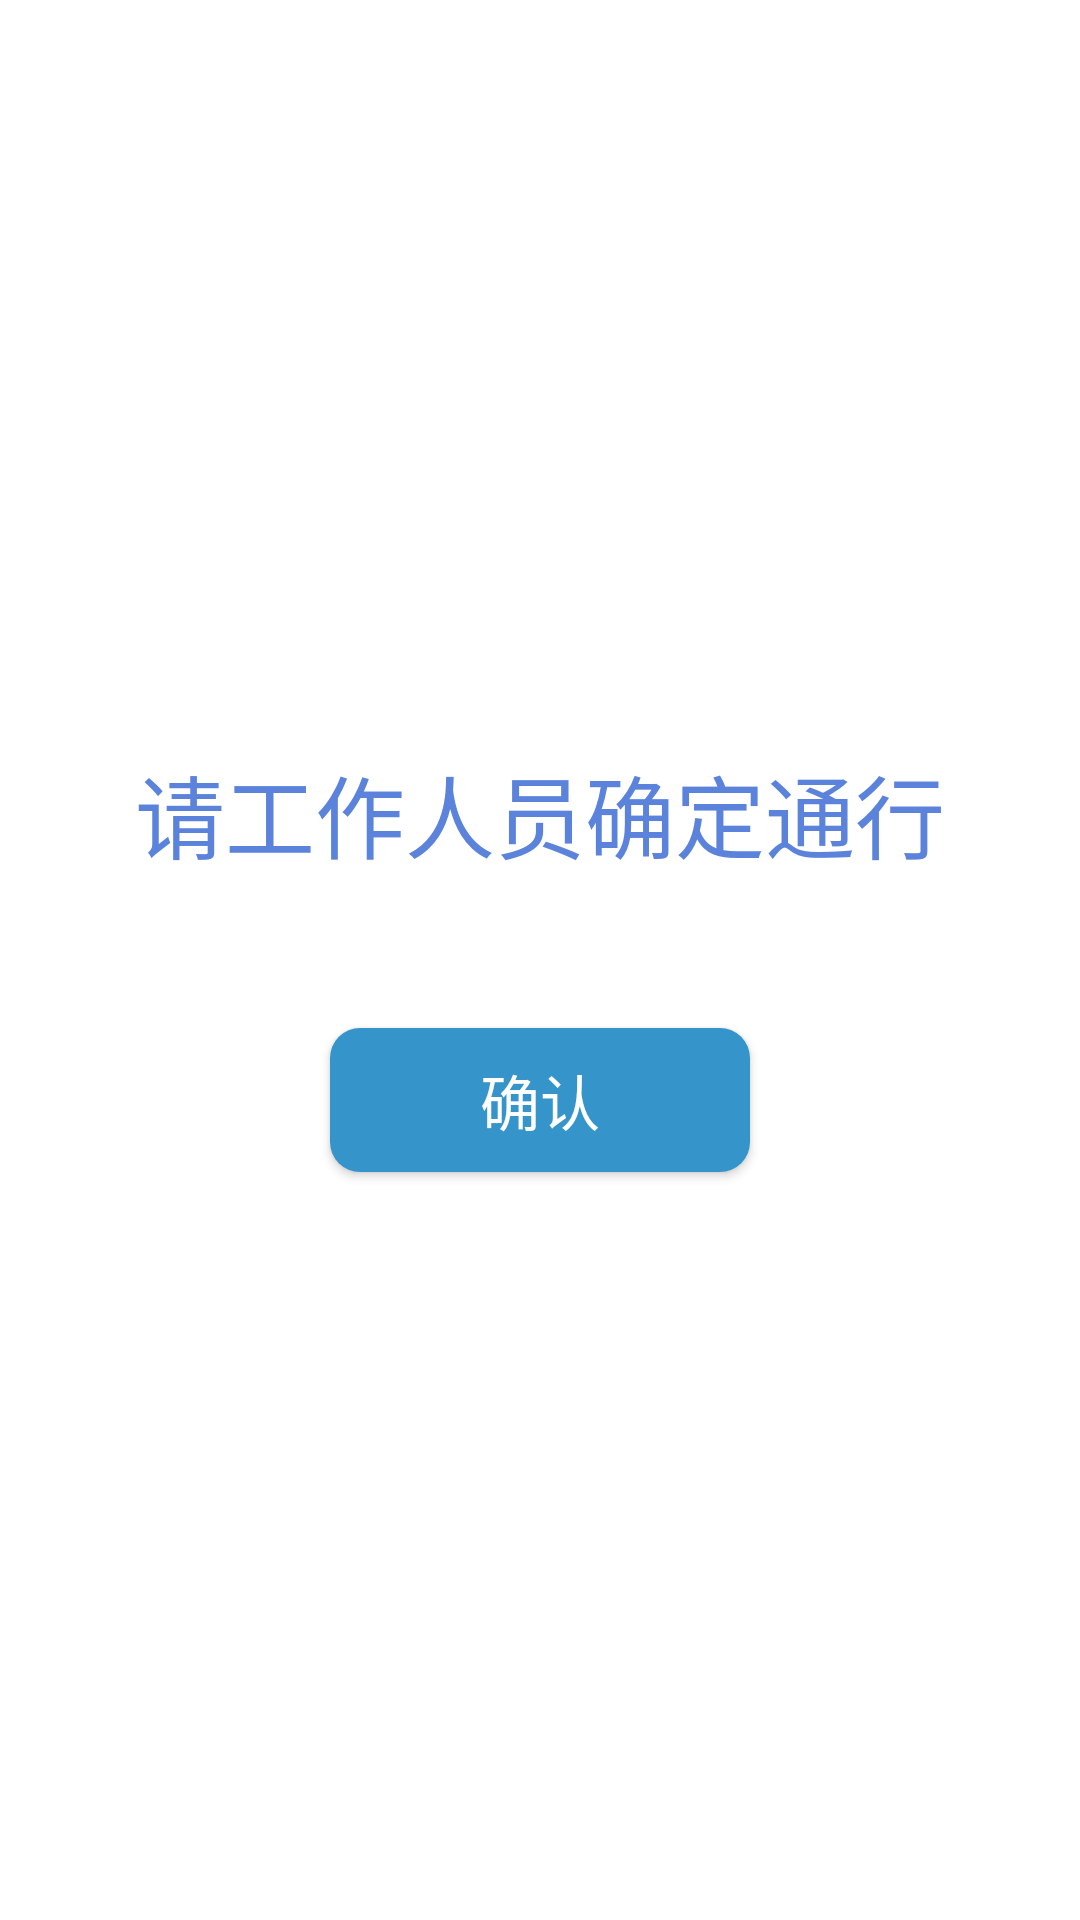

This screen was rendered from an Android layout file. Write that file and the resources it references.
<!-- AndroidManifest.xml: application theme AppTheme -->
<!-- res/layout/dialog_open_door.xml -->
<?xml version="1.0" encoding="utf-8"?>
<LinearLayout
    xmlns:android="http://schemas.android.com/apk/res/android"
    android:layout_width="match_parent"
    android:layout_height="match_parent"
    android:orientation="vertical"
    android:gravity="center"
    android:background="#fff"
    >

    <TextView
        android:layout_width="wrap_content"
        android:layout_height="wrap_content"
        android:textSize="30dp"
        android:textColor="#5c83dc"
        android:text="请工作人员确定通行"
        android:layout_marginTop="50dp"

        />

    <Button
        android:id="@+id/confirm_btn"
        android:layout_width="wrap_content"
        android:layout_height="wrap_content"
        android:textSize="20dp"
        android:textColor="#ffffff"
        android:text="确认"
        android:layout_marginTop="50dp"
        android:layout_marginBottom="50dp"
        android:background="@drawable/bg_btn"
        android:paddingLeft="50dp"
        android:paddingRight="50dp"
        />

</LinearLayout>
<!-- resources referenced by this layout -->
<resources>
  <!-- drawable bg_btn (drawable) -->
  <?xml version="1.0" encoding="utf-8"?>
  <selector xmlns:android="http://schemas.android.com/apk/res/android"
      >
      <item android:state_pressed="true">
          <shape xmlns:android="http://schemas.android.com/apk/res/android"
              android:shape="rectangle">
              <corners android:radius="10dp" />
              <solid android:color="#803594CA"/>
          </shape>
      </item>
  
      <item >
          <shape xmlns:android="http://schemas.android.com/apk/res/android"
              android:shape="rectangle" >
              <corners android:radius="10dp" />
              <solid android:color="#ff3594CA"/>
  
          </shape>
      </item>
  
  </selector>
  <style name="AppTheme" parent="Theme.AppCompat.Light.DarkActionBar">
          
          
          
          
  
          <item name="android:windowFullscreen">true</item>
          <item name="android:windowNoTitle">true</item>
          <item name="windowActionBar">false</item>
  
      </style>
</resources>
